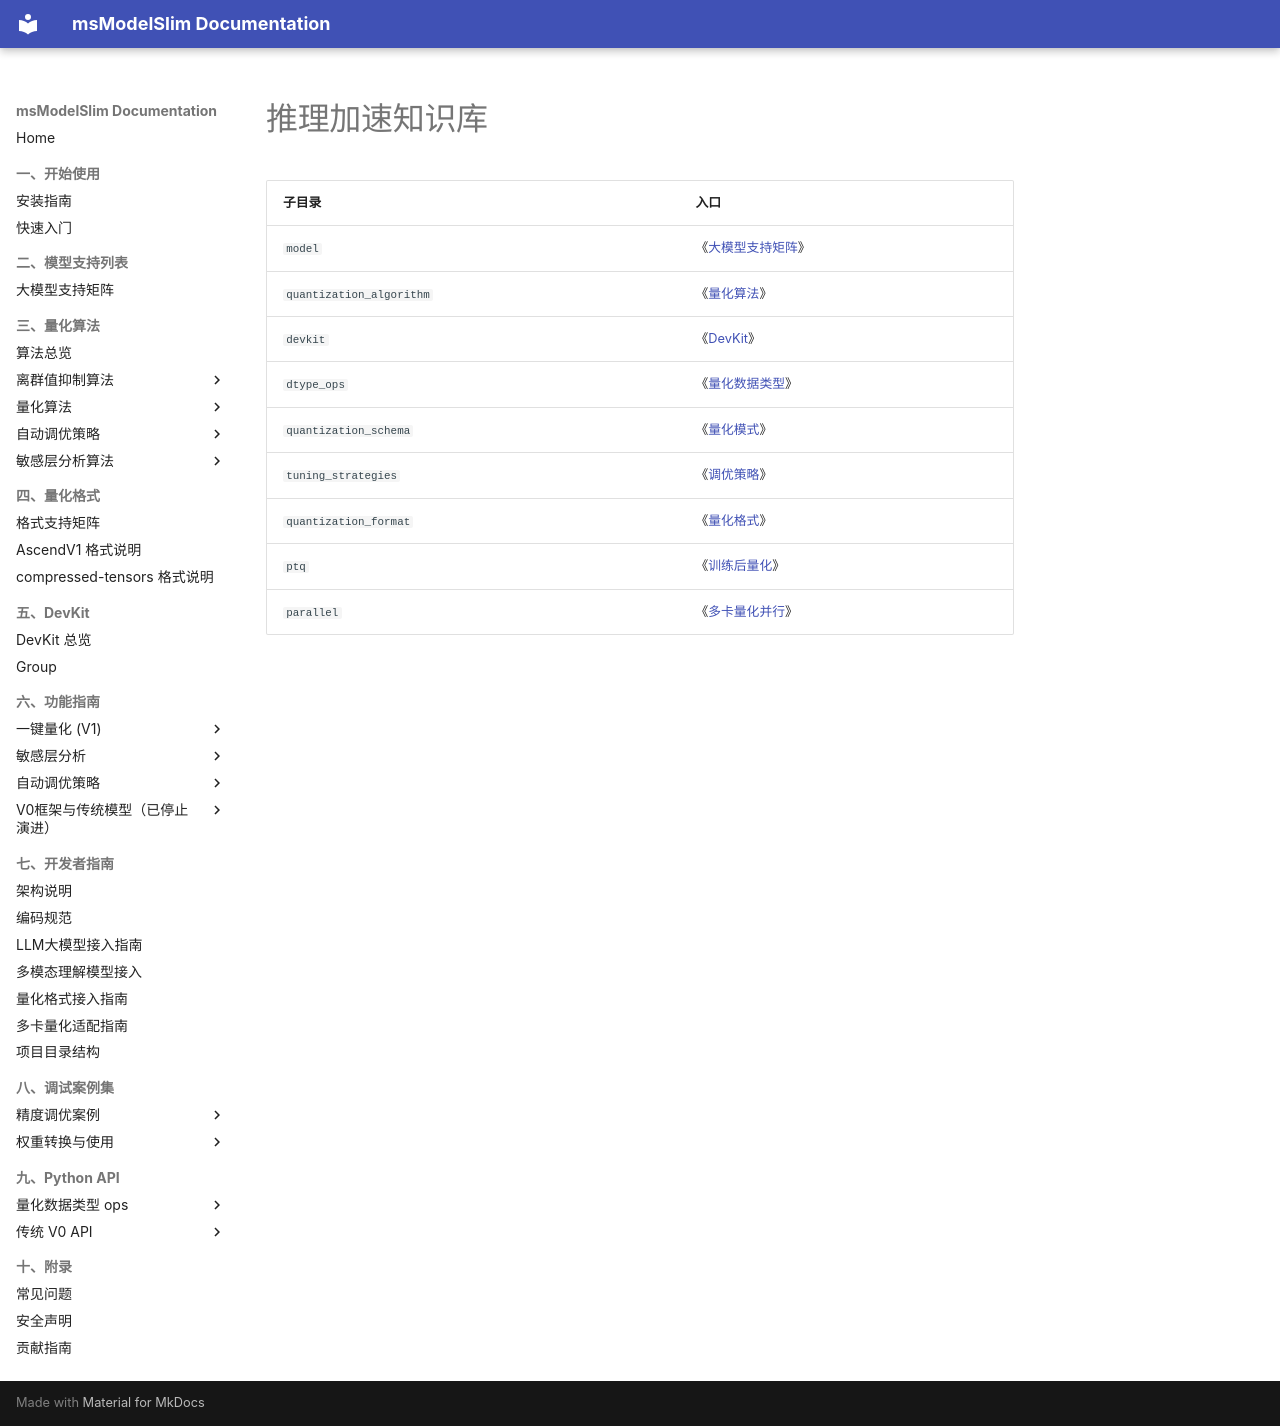

repository: Ascend/msmodelslim · page: zh/knowledge_base/index.html · generator: mkdocs

# 推理加速知识库

| 子目录 | 入口 |
|--------|------|
| `model` | 《[大模型支持矩阵](model/README.md)》 |
| `quantization_algorithm` | 《[量化算法](quantization_algorithm/README.md)》 |
| `devkit` | 《[DevKit](devkit/README.md)》 |
| `dtype_ops` | 《[量化数据类型](dtype_ops/README.md)》 |
| `quantization_schema` | 《[量化模式](quantization_schema/README.md)》 |
| `tuning_strategies` | 《[调优策略](tuning_strategies/README.md)》 |
| `quantization_format` | 《[量化格式](quantization_format/README.md)》 |
| `ptq` | 《[训练后量化](ptq/README.md)》 |
| `parallel` | 《[多卡量化并行](parallel/README.md)》 |
